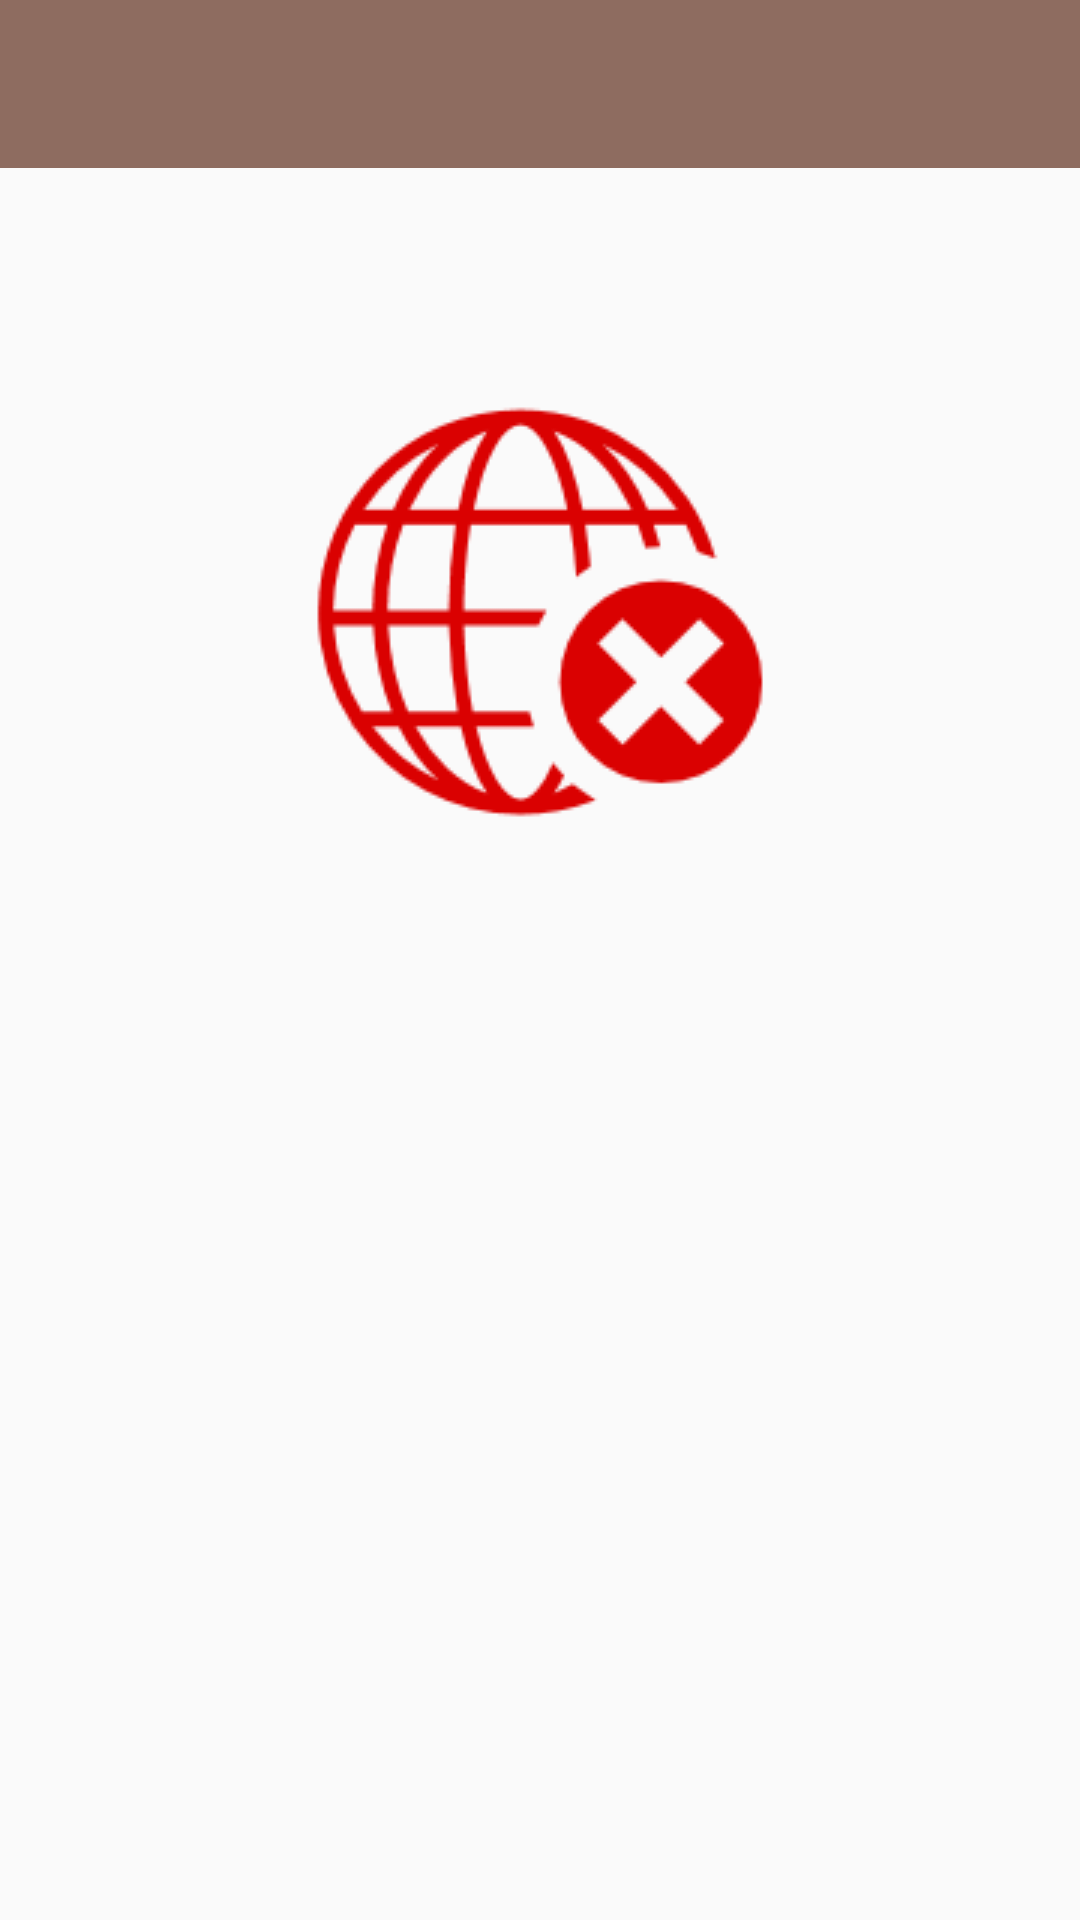

This screen was rendered from an Android layout file. Write that file and the resources it references.
<!-- AndroidManifest.xml: activity theme AppTheme.WithActionBar -->
<!-- res/layout/activity_no_connection.xml -->
<?xml version="1.0" encoding="utf-8"?>
<RelativeLayout xmlns:android="http://schemas.android.com/apk/res/android"
    xmlns:tools="http://schemas.android.com/tools" android:layout_width="match_parent"
    android:layout_height="match_parent"
    tools:context="com.example.odoj.odoj.NoConnectionActivity">

    <LinearLayout
        android:id="@+id/container_toolbar"
        android:layout_width="match_parent"
        android:layout_height="wrap_content"
        android:orientation="vertical" >

        <include
            android:id="@+id/toolbar"
            layout="@layout/toolbar" />

        <ImageView
            android:layout_width="fill_parent"
            android:layout_height="wrap_content"
            android:id="@+id/imageView"
            android:src="@drawable/noconnection"
            android:layout_marginBottom="-50dp"
            android:layout_marginTop="20dp" />

        <TextView
            android:layout_width="fill_parent"
            android:layout_height="wrap_content"
            android:textAppearance="?android:attr/textAppearanceSmall"
            android:text="Tidak terhubung ke server..!"
            android:id="@+id/textView"
            android:layout_alignParentTop="true"
            android:layout_centerHorizontal="true"
            android:textSize="20dp"
            android:gravity="center_vertical|center|center_horizontal"
            android:textColor="#FFDA0101"
            android:textStyle="italic" />

    </LinearLayout>

</RelativeLayout>
<!-- res/layout/toolbar.xml (included above) -->
<?xml version="1.0" encoding="utf-8"?>
<android.support.v7.widget.Toolbar xmlns:android="http://schemas.android.com/apk/res/android"
    xmlns:local="http://schemas.android.com/apk/res-auto"
    android:id="@+id/toolbar"
    android:layout_width="match_parent"
    android:layout_height="wrap_content"
    android:minHeight="?attr/actionBarSize"
    android:background="?attr/colorPrimary" />
<!-- resources referenced by this layout -->
<resources>
  <!-- drawable noconnection: png bitmap (drawable, 9062 bytes) -->
  <style name="AppTheme.WithActionBar">
          <item name="titleTextStyle">@style/AppTheme.ActionBar.TitleText</item>
          <item name="windowActionBar">true</item>
          <item name="windowNoTitle">true</item>
          <item name="android:height">@dimen/bar_height</item>
          <item name="height">@dimen/bar_height</item>
  
      </style>
  <style name="AppTheme.ActionBar.TitleText" parent="TextAppearance.AppCompat.Widget.ActionBar.Title">
          <item name="android:textSize">15dp</item>
          <item name="android:textColor">#ffffff</item>
      </style>
</resources>
